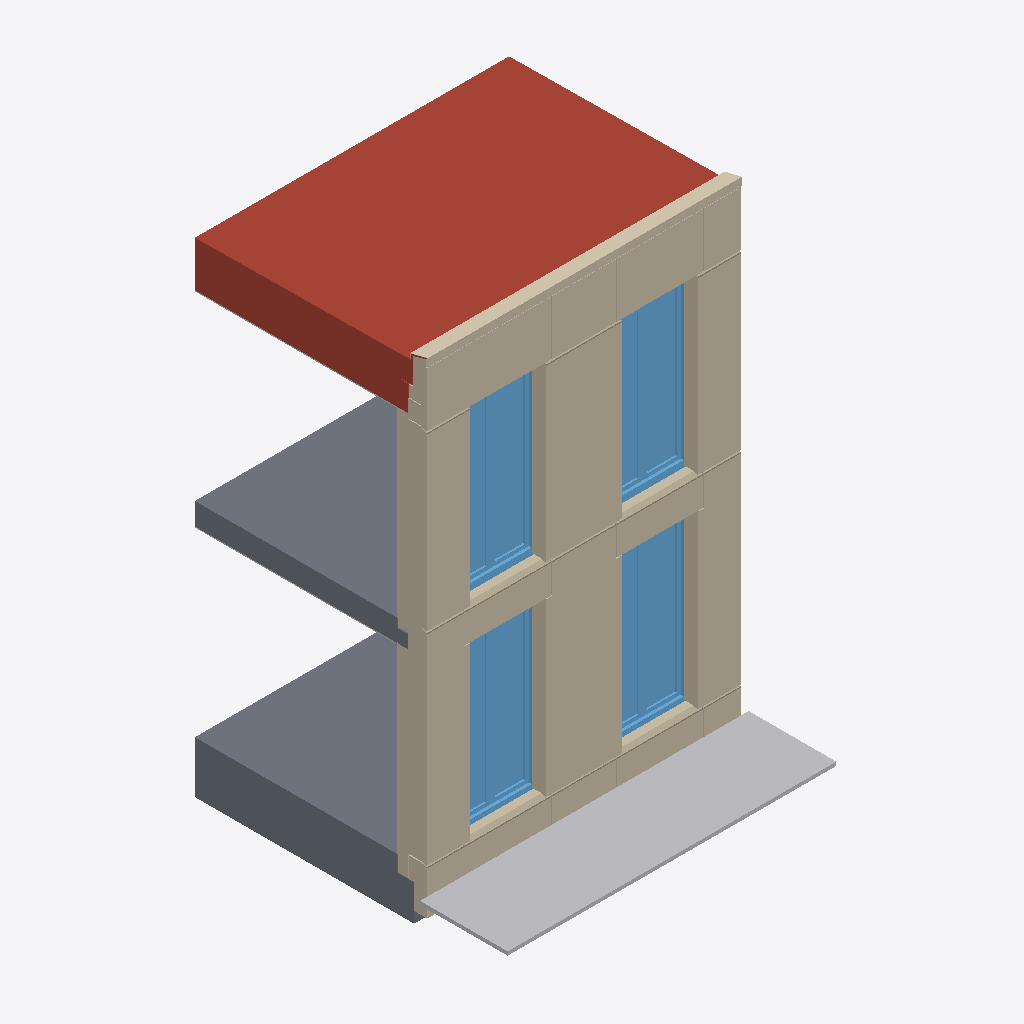
Isometric view of an IFC building model (IFC-SPF (STEP), schema IFC4, length unit metre), seen from the south-west, elements coloured by IFC class: 23 walls (beige), 5 slabs (grey), 4 other elements (light grey), 4 windows (light blue), 3 roofs (red-brown).
Extent 4.5 m × 4.4 m × 6.8 m (x, y, z). Storeys (3): EG at 0.00 m; OG at 2.80 m; DG at 5.60 m. Elements (65): 45 IfcWall, 6 IfcSlab, 4 IfcBeam, 4 IfcWindow, 2 IfcBuildingElementProxy, 2 IfcGeographicElement, 2 IfcRoof.

HEADER;
FILE_DESCRIPTION(('ViewDefinition [Design_Transfer_View, SurfaceGeometryAddOnView, QuantityTakeOffAddOnView]','ExchangeRequirement [Architecture]','Option [Elements to export: Visible elements (on all stories)]','Option [Partial Structure Display: Entire Model]','Option [IFC Domain: All]','Option [Structural Function: All Elements]','Option [Convert Grid elements: On]','[22 more]'),'2;1');
FILE_NAME('IFC 4 Concrete.ifc','2022-09-07T21:42:36',(''),(''),'The EXPRESS Data Manager Version 5.02.0100.09 : 26 Sep 2013','IFC file generated by GRAPHISOFT ARCHICAD 25.0.0 CHE FULL Windows version (IFC add-on version: 4013 CHE FULL).','');
FILE_SCHEMA(('IFC4'));
ENDSEC;
DATA;
#73=IFCPROJECT('1xlcauTSYrNlaEtVXDlf45',#12,'D4D, Concrete',$,$,$,$,(#69,#247),#56);
#98=IFCSITE('20FpTZCqJy2vhVJYtjuIce',#12,'Gelände',$,$,#95,$,$,.ELEMENT.,$,$,$,$,$);
#140=IFCBUILDING('00tMo7QcxqWdIGvc4sMN2A',#12,'Gebäude',$,$,#138,$,$,.ELEMENT.,$,$,$);
#162=IFCBUILDINGSTOREY('3eYt9TfVT42ezAX4OpSOsQ',#12,'EG',$,$,#160,$,$,.ELEMENT.,0.0);
#20968=IFCBUILDINGSTOREY('3NscPmsxv7yOs3PvwPDAMH',#12,'OG',$,$,#20967,$,$,.ELEMENT.,2.8);
#34652=IFCBUILDINGSTOREY('2FcQ$VfcDClOrgjBNOA$cL',#12,'DG',$,$,#34651,$,$,.ELEMENT.,5.6);
#37346=IFCROOF('1pvxFs_K9Df88Xjn$oek8Q',#12,'DABE_01',$,$,#37266,#37335,'73E7B3F6-F942-4DA4-8221-B71FF2A2E21A',.FLAT_ROOF.);
#3996=IFCSLAB('2XbufDdO54pvpYyt5E50Hq',#12,'UB_BE_01',$,$,#3995,$,'A1978A4D-9D81-44CF-9CE2-F3714E140474',.FLOOR.);
#41333=IFCGEOGRAPHICELEMENT('2UpgHtPUbBBfmS$C3frq6R',#12,'GEL_01',$,$,#41287,#41329,'9ECEA477-65E9-4B2E-9C1C-FCC0E9D7419B',.TERRAIN.);
#21559=IFCSLAB('1CtrZiDXP48vbTjSBszTLG',#12,'UB_BE_02',$,$,#21558,$,'4CDF58EC-[number]-995D-B5C2F6F5D550',.FLOOR.);
#12215=IFCWALL('0Kgux2KlTAchAVuczIVW0y',#12,'FBFT_01',$,$,#12214,$,'14AB8EC2-52F7-4A9A-B29F-E26F527E003C',.SOLIDWALL.);
#22570=IFCWALL('368yi39c9FjhTF2CS1niM$',#12,'FBFT_02',$,$,#22569,$,'C623CB03-2662-4FB6-B74F-08C701C6C5BF',.SOLIDWALL.);
#11025=IFCWALL('0G_1kucvjC0O9tVs7953Nl',#12,'FBFT_01.2',$,$,#11024,$,'10F81BB8-9B9B-4C01-8277-7F61C91435EF',.SOLIDWALL.);
#26742=IFCWALL('3Jnllmyx93hBpvr7FHc$5Q',#12,'FBFT_02.2',$,$,#26741,$,'D3C6FBF0-F3B2-43AC-BCF9-D473D19BF15A',.SOLIDWALL.);
#35928=IFCROOF('0Kw7eg5p9DPQ7drxPGpYkY',#12,'DABE_02',$,$,#35912,#35925,'14E87A2A-1732-4D65-A1E7-D7B650CE2BA2',.FLAT_ROOF.);
#13360=IFCWALL('2aviZdRmDDfhFnopX5Hthw',#12,'FBFT_01.1',$,$,#13359,$,'A4E6C8E7-6F03-4DA6-B3F1-CB3845477AFA',.SOLIDWALL.);
#24022=IFCWINDOW('2tJLR915b8$OOtaQ12E$$N',#12,'FE_02',$,$,#23267,#24012,'B74D56C9-0459-48FD-8637-91A0423BFFD7',2.62,1.2,.WINDOW.,$,$);
#32938=IFCWINDOW('3ix_ExqY59HBxGMh8ZWYm$',#12,'FE_02',$,$,#32183,#32928,'ECEFE3BB-D221-4944-BED0-5AB223822C3F',2.62,1.2,.WINDOW.,$,$);
#7902=IFCWINDOW('0j$neDzqL2UQHvBMTrmtui',#12,'FE_01',$,$,#7146,#7892,'2DFF1A0D-F745-4279-A479-2D6775C37E2C',2.72,1.2,.WINDOW.,$,$);
#1767=IFCWINDOW('09C5Yr2hT2oAGa5cv_sdQx',#12,'FE_01',$,$,#1003,#1757,'093058B5-0AB7-42C8-A424-166E7EDA76BB',2.72,1.2,.WINDOW.,$,$);
#26056=IFCWALL('2sS_HaJ092$w6bZ_Do4n58',#12,'FBFT_02.1',$,$,#26055,$,'B673E464-4C02-42FF-A1A5-8FE372131148',.SOLIDWALL.);
#41154=IFCGEOGRAPHICELEMENT('1aWkxPY1D0WwUKB6MqYvej',#12,'GEL_02',$,$,#41102,#41150,'6482EED9-[number]-A794-2C65B48B9A2D',.TERRAIN.);
#35352=IFCWALL('2fZYBJNN15Uwvf5PVueu5Y',#12,'Wand-002',$,$,#35236,#35341,'A98E22D3-5D70-457B-AE69-1597F8A38162',.NOTDEFINED.);
#268=IFCSLAB('3Uz0lSm6n6$f9c4kc6$3jC',#12,'BP_01',$,$,#184,#256,'DEF40BDC-C06C-46FE-9266-12E986FC3B4C',.BASESLAB.);
#38967=IFCWALL('0lwsRia4LA0OoFKNO2hmda',#12,'Wand-002',$,$,#38953,#38964,'2FEB66EC-9045-4A01-8C8F-517602AF09E4',.NOTDEFINED.);
#39716=IFCWALL('21tuWnNKXEXueNm9ghwDl5',#12,'Wand-002',$,$,#39702,#39713,'81DF8831-5D48-4E87-8A17-C09AABE8DBC5',.NOTDEFINED.);
#20365=IFCWALL('1adQdylSTCAxpSquCgUFu6',#12,'Wand-002',$,$,#20269,#20354,'649DA9FC-BDC7-4C2B-BCDC-D3832A78FE06',.SOLIDWALL.);
#20716=IFCWALL('0BVKrL7N19uArll4VMo1PV',#12,'Wand-002',$,$,#20620,#20705,'0B7D4D55-1D70-49E0-AD6F-BC47D6C8165F',.SOLIDWALL.);
#38531=IFCWALL('39fqWtM5vEpRXt6bJywk8w',#12,'Wand-002',$,$,#38517,#38528,'C9A74837-585E-4ECD-B877-1A54FCEAE23A',.NOTDEFINED.);
#16835=IFCWALL('1i5aYNSkf1TBRx7rKq8CGw',#12,'FBFT_SO_02',$,$,#16739,#16824,'6C164897-72EA-4174-B6FB-1F553420C43A',.SOLIDWALL.);
#16140=IFCWALL('2Mzzq6oOvAjw_mk0F41Jai',#12,'FBFT_SO_02',$,$,#16044,#16129,'96F7DD06-C98E-4AB7-AFB0-B803C405392C',.SOLIDWALL.);
#38088=IFCWALL('1CEW6s9Lr8j9YYSQnteJnC',#12,'Wand-002',$,$,#38074,#38085,'4C3A01B6-255D-48B4-98A2-71AC77A13C4C',.NOTDEFINED.);
#21040=IFCSLAB('3h77DQxkX4iBpsnVTS3smS',#12,'DE_180_TR_IN',$,$,#20987,#21030,'EB1C735A-EEE8-44B0-BCF6-C5F75C0F6C1C',.NOTDEFINED.);
#34724=IFCSLAB('3$4bosqjTEQg21ha9mq1z6',#12,'Decke-003',$,$,#34671,#34714,'FF125CB6-D2D7-4E6A-A081-AE4270D01F46',.ROOF.);
#5049=IFCSLAB('0IBjsUpIfCdOdSBbpB8srw',#12,'BP_02',$,$,#4993,#5039,'122EDD9E-CD2A-4C9D-89DC-2E5CCB236D7A',.NOTDEFINED.);
#37640=IFCWALL('0HhvyHK8n578kVDlWir_do',#12,'Wand-002',$,$,#37626,#37637,'11AF9F11-508C-451C-8B9F-36F82CD7E9F2',.NOTDEFINED.);
#16480=IFCWALL('3Wj618T_D4JuZUw3FomPYW',#12,'FBFT_SO_01',$,$,#16399,#16469,'E0B46048-77E3-444F-88DE-E833F2C198A0',.SOLIDWALL.);
#15789=IFCWALL('3tCwlN8Zb5hRlqLW7N4F22',#12,'FBFT_SO_04',$,$,#15707,#15778,'F733ABD7-2239-45AD-BBF4-5601D710F082',.SOLIDWALL.);
#14614=IFCWALL('0EKCxXCSz5geNhZnm$bkLk',#12,'FBFT_SO_03',$,$,#14532,#14603,'0E50CEE1-31CF-45AA-85EB-8F1C3F96E56E',.SOLIDWALL.);
#3505=IFCWALL('2nem3P3Hv5Jfkp8ItqVB1T',#12,'WD_02',$,$,#3491,#3502,'B1A300D9-0D1E-454E-9BB3-212DF47CB05D',.NOTDEFINED.);
#39451=IFCWALL('20SuQTcQn59uxaMm6kh7AU',#12,'WD_01',$,$,#39388,#39440,'8073869D-99AC-4527-8EE4-5B01AEAC729E',.NOTDEFINED.);
#35037=IFCBUILDINGELEMENTPROXY('0$HRFz_8z2teklO$MSrZ3D',#12,'DEBE_01',$,$,#34945,#35027,'3F45B3FD-F88F-42DE-8BAF-63F59CD630CD',.NOTDEFINED.);
#21351=IFCBUILDINGELEMENTPROXY('2pUArnKQjE7O7kS8UdOFN0',#12,'DEBE_01',$,$,#21257,#21341,'B378AD71-51AB-4E1D-81EE-7087A760F5C0',.NOTDEFINED.);
#18392=IFCWALL('0GxUktdDf9kBFGd0X_6yQs',#12,'WABE_01',$,$,#18319,#18381,'10EDEBB7-9CDA-49B8-B3D0-9C087E1BC6B6',.NOTDEFINED.);
#30627=IFCWALL('3_fHZeBCb9vftCzEtG$u7X',#12,'WABE_01',$,$,#30564,#30616,'FEA518E8-2CC9-49E6-9DCC-F4EDD0FF81E1',.NOTDEFINED.);
ENDSEC;